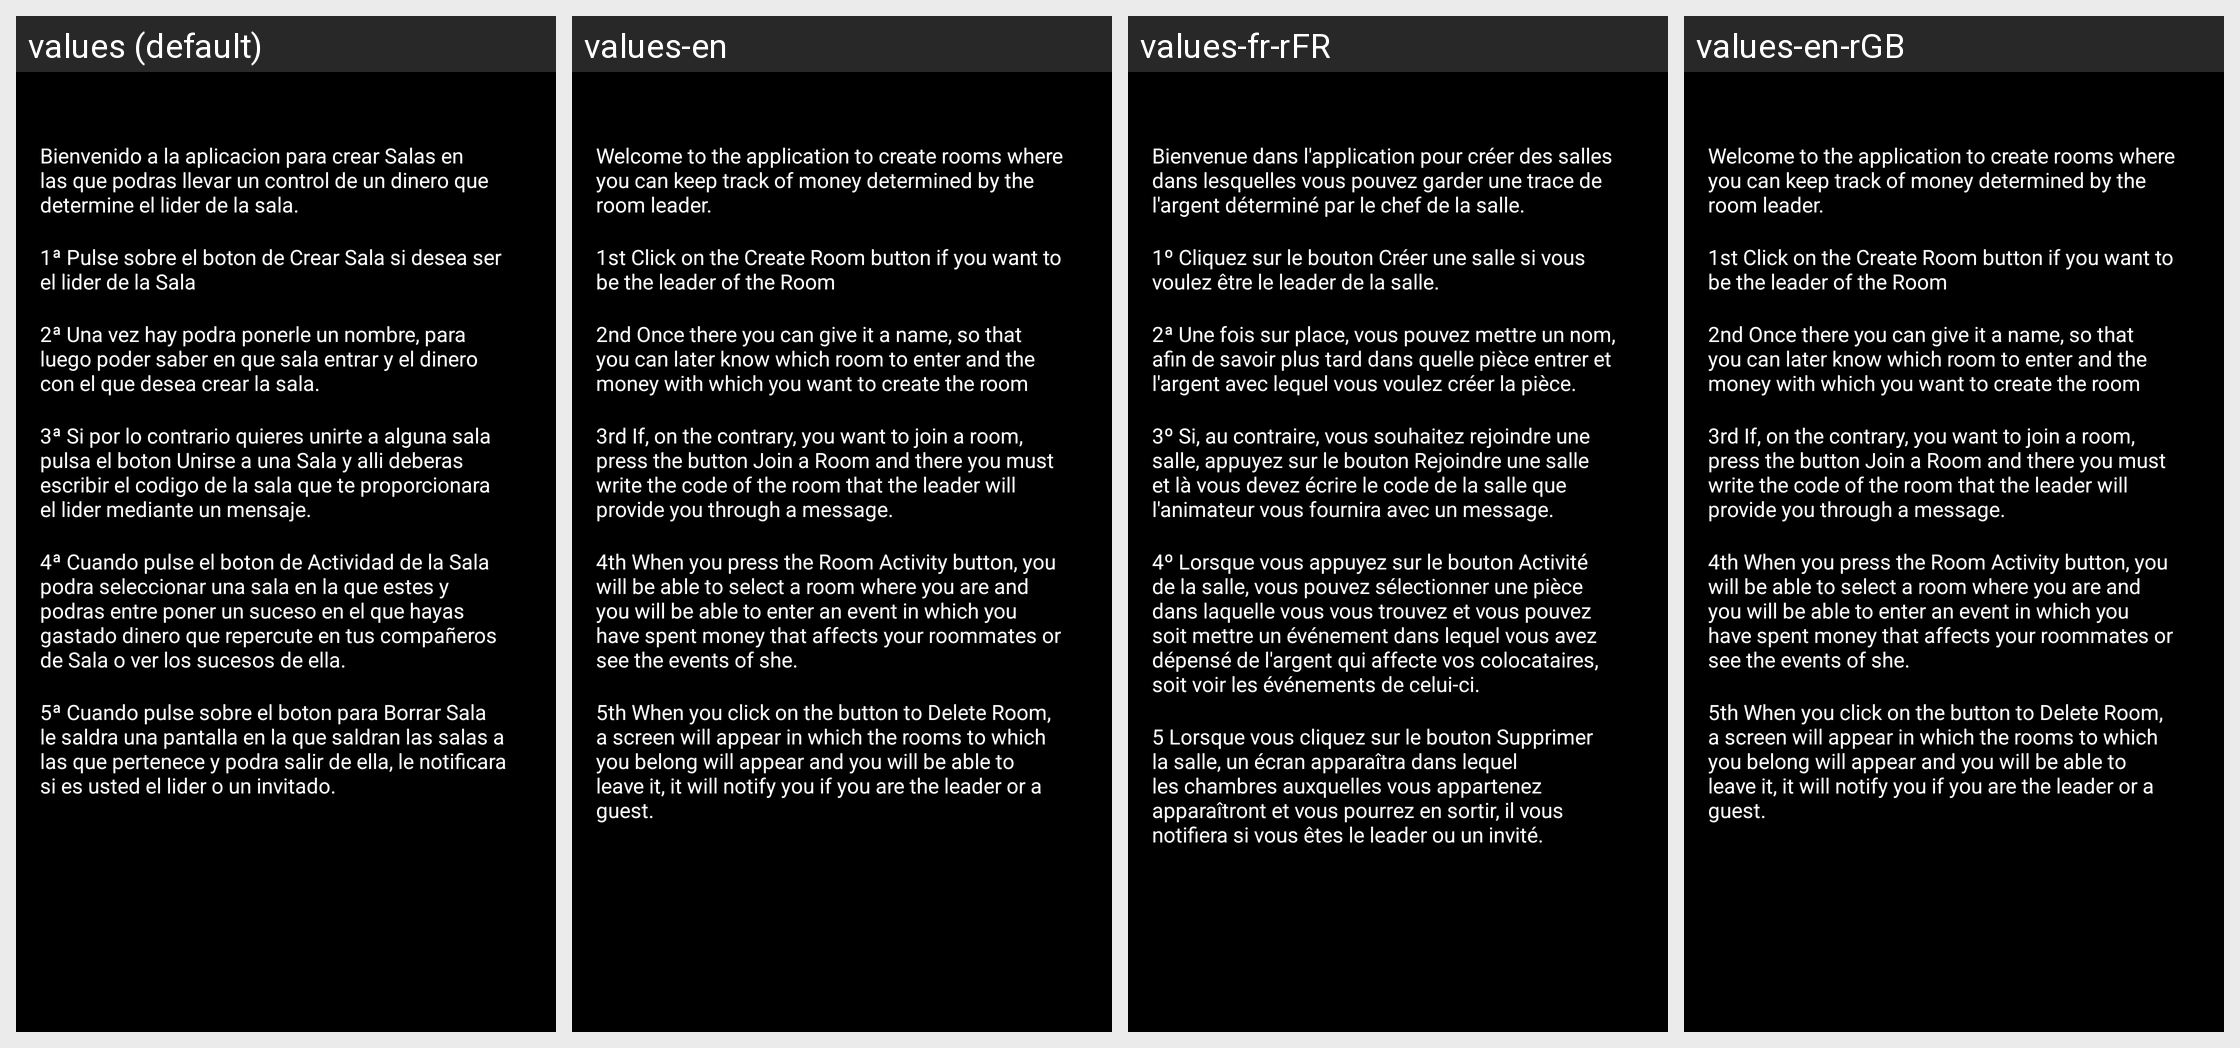

For this localized Android screen grid, give each drawn string resource with its value in every locale shown.
Android screen res/layout/fragment_ayuda.xml rendered under 4 locales, left to right: values (default), values-en, values-fr-rFR, values-en-rGB. Device: Nexus 5 (rendered at 1080×1920; each locale shown at half size, 540×960, under a caption strip naming it); theme Theme.ProyectoFinal.
Strings drawn on this screen, with the default value and each locale's value (text and hints the layout hard-codes, and strings that could not be matched under every locale, appear in the picture but are not listed):

ayudaEscrita
  values: Bienvenido a la aplicacion para crear Salas en las que podras llevar un control de un dinero que determine el lider de la sala.
  values-en: Welcome to the application to create rooms where you can keep track of money determined by the room leader.
  values-fr-rFR: Bienvenue dans l'application pour créer des salles dans lesquelles vous pouvez garder une trace de l'argent déterminé par le chef de la salle.
  values-en-rGB: Welcome to the application to create rooms where you can keep track of money determined by the room leader.  [from values-en]

ayudaEscrita1
  values: 1ª Pulse sobre el boton de Crear Sala si desea ser el lider de la Sala
  values-en: 1st Click on the Create Room button if you want to be the leader of the Room
  values-fr-rFR: 1º Cliquez sur le bouton Créer une salle si vous voulez être le leader de la salle.
  values-en-rGB: 1st Click on the Create Room button if you want to be the leader of the Room  [from values-en]

ayudaEscrita2
  values: 2ª Una vez hay podra ponerle un nombre, para luego poder saber en que sala entrar y el dinero con el que desea crear la sala.
  values-en: 2nd Once there you can give it a name, so that you can later know which room to enter and the money with which you want to create the room
  values-fr-rFR: 2ª Une fois sur place, vous pouvez mettre un nom, afin de savoir plus tard dans quelle pièce entrer et l'argent avec lequel vous voulez créer la pièce.
  values-en-rGB: 2nd Once there you can give it a name, so that you can later know which room to enter and the money with which you want to create the room  [from values-en]

ayudaEscrita3
  values: 3ª Si por lo contrario quieres unirte a alguna sala pulsa el boton Unirse a una Sala y alli deberas escribir el codigo de la sala que te proporcionara el lider mediante un mensaje.
  values-en: 3rd If, on the contrary, you want to join a room, press the button Join a Room and there you must write the code of the room that the leader will provide you through a message.
  values-fr-rFR: 3º Si, au contraire, vous souhaitez rejoindre une salle, appuyez sur le bouton Rejoindre une salle et là vous devez écrire le code de la salle que l'animateur vous fournira avec un message.
  values-en-rGB: 3rd If, on the contrary, you want to join a room, press the button Join a Room and there you must write the code of the room that the leader will provide you through a message.  [from values-en]

ayudaEscrita4
  values: 4ª Cuando pulse el boton de Actividad de la Sala podra seleccionar una sala en la que estes y podras entre poner un suceso en el que hayas gastado dinero que repercute en tus compañeros de Sala o ver los sucesos de ella.
  values-en: 4th When you press the Room Activity button, you will be able to select a room where you are and you will be able to enter an event in which you have spent money that affects your roommates or see the events of she.
  values-fr-rFR: 4º Lorsque vous appuyez sur le bouton Activité de la salle, vous pouvez sélectionner une pièce dans laquelle vous vous trouvez et vous pouvez soit mettre un événement dans lequel vous avez dépensé de l'argent qui affecte vos colocataires, soit voir les événements de celui-ci.
  values-en-rGB: 4th When you press the Room Activity button, you will be able to select a room where you are and you will be able to enter an event in which you have spent money that affects your roommates or see the events of she.  [from values-en]

ayudaEscrita5
  values: 5ª Cuando pulse sobre el boton para Borrar Sala le saldra una pantalla en la que saldran las salas a las que pertenece y podra salir de ella, le notificara si es usted el lider o un invitado.
  values-en: 5th When you click on the button to Delete Room, a screen will appear in which the rooms to which you belong will appear and you will be able to leave it, it will notify you if you are the leader or a guest.
  values-fr-rFR: 5 Lorsque vous cliquez sur le bouton Supprimer la salle, un écran apparaîtra dans lequel les chambres auxquelles vous appartenez apparaîtront et vous pourrez en sortir, il vous notifiera si vous êtes le leader ou un invité.
  values-en-rGB: 5th When you click on the button to Delete Room, a screen will appear in which the rooms to which you belong will appear and you will be able to leave it, it will notify you if you are the leader or a guest.  [from values-en]
